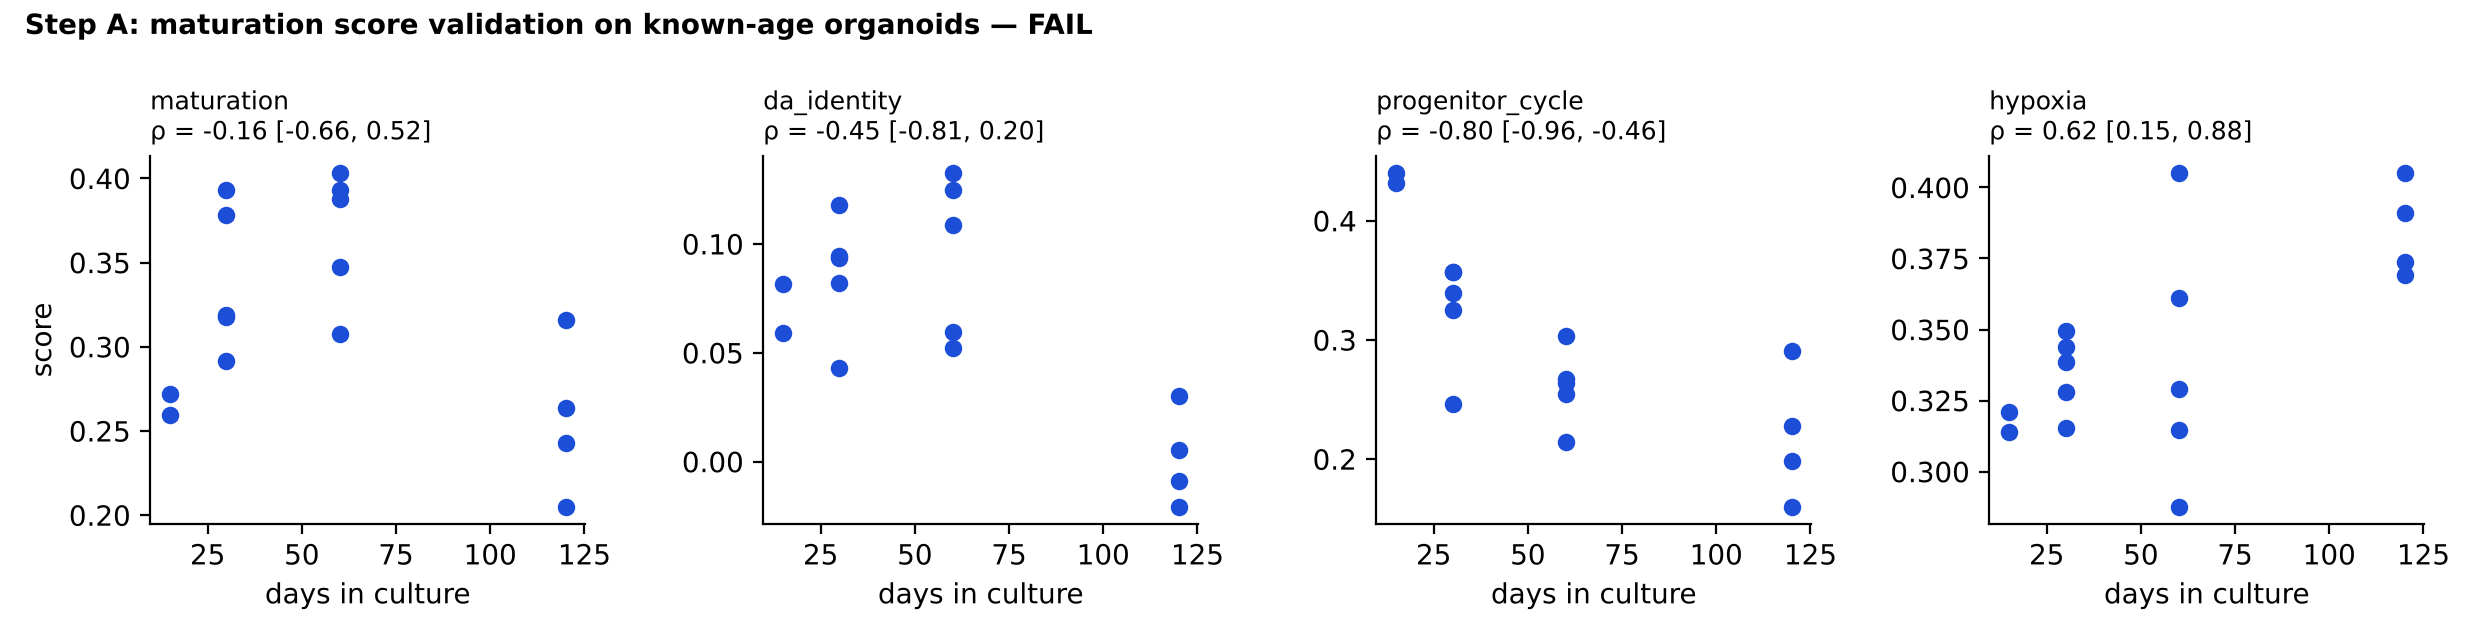

Values plotted in this chart, from the file beside it:
program, rho, ci_low, ci_high, p
maturation, -0.1575, -0.6634, 0.5224, 0.5602
da_identity, -0.4495, -0.8086, 0.1967, 0.08064
progenitor_cycle, -0.8027, -0.9591, -0.4563, 0.0001817
stress_glycolysis, 0.4954, 0.03314, 0.8211, 0.05102
stress_er, 0.5994, 0.0888, 0.9054, 0.01413
hypoxia, 0.6193, 0.1535, 0.8847, 0.01053
